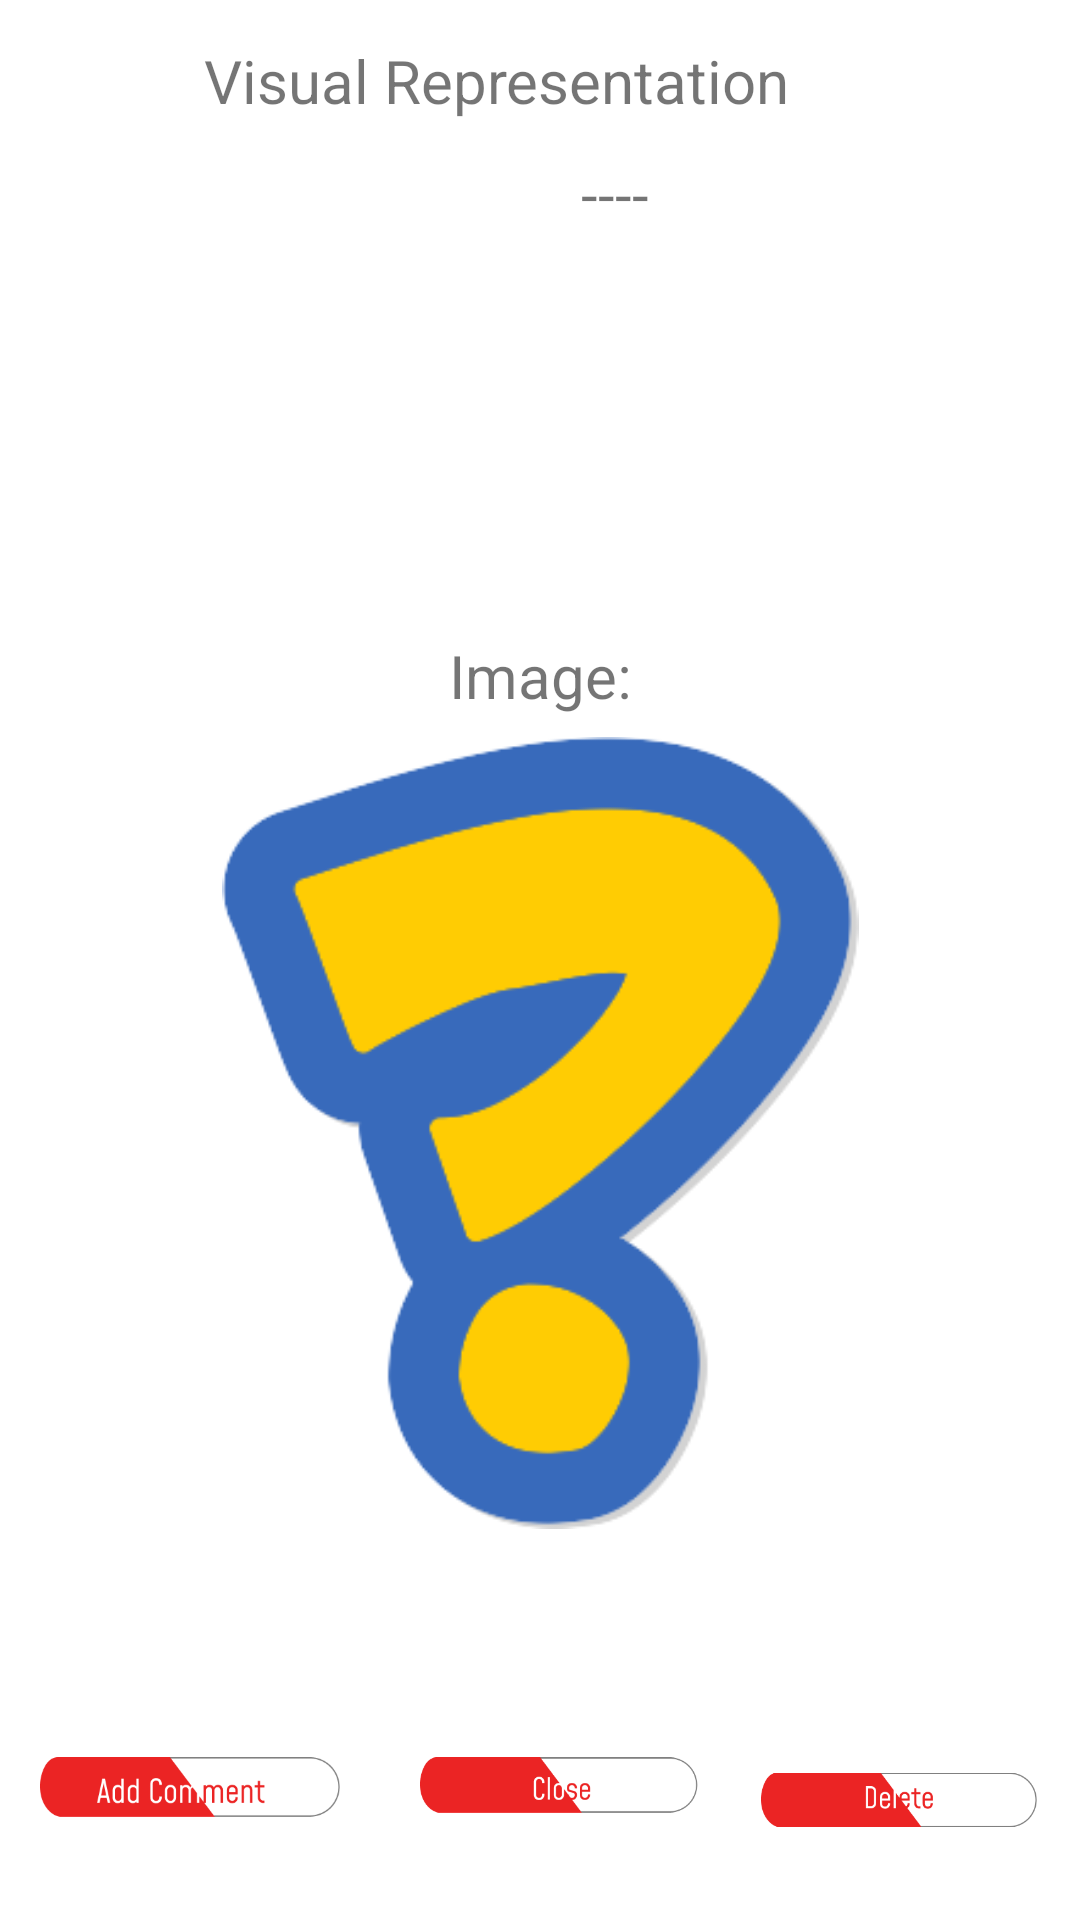

Reconstruct the res/layout file that produces this screen, plus the resources it refers to.
<!-- AndroidManifest.xml: application theme Theme.QRGoGottaScanEmAll -->
<!-- res/layout/comment_delete_dialog.xml -->
<?xml version="1.0" encoding="utf-8"?>
<androidx.constraintlayout.widget.ConstraintLayout xmlns:android="http://schemas.android.com/apk/res/android"
    xmlns:app="http://schemas.android.com/apk/res-auto"
    xmlns:tools="http://schemas.android.com/tools"
    android:layout_width="match_parent"
    android:layout_height="match_parent">

    <ImageView
        android:id="@+id/close_btn"
        android:layout_width="95dp"
        android:layout_height="58dp"
        android:layout_marginBottom="16dp"
        app:layout_constraintBottom_toBottomOf="parent"
        app:layout_constraintEnd_toEndOf="parent"
        app:layout_constraintHorizontal_bias="0.528"
        app:layout_constraintStart_toStartOf="parent"
        app:layout_constraintTop_toTopOf="parent"
        app:layout_constraintVertical_bias="1.0"
        app:srcCompat="@drawable/close_button" />

    <ImageView
        android:id="@+id/delete_btn"
        android:layout_width="92dp"
        android:layout_height="52dp"
        app:layout_constraintBottom_toBottomOf="parent"
        app:layout_constraintEnd_toEndOf="parent"
        app:layout_constraintHorizontal_bias="0.946"
        app:layout_constraintStart_toStartOf="parent"
        app:layout_constraintTop_toTopOf="parent"
        app:layout_constraintVertical_bias="0.976"
        app:srcCompat="@drawable/delete_button" />

    <ImageView
        android:id="@+id/comment_btn"
        android:layout_width="100dp"
        android:layout_height="52dp"
        app:layout_constraintBottom_toBottomOf="parent"
        app:layout_constraintEnd_toEndOf="parent"
        app:layout_constraintHorizontal_bias="0.051"
        app:layout_constraintStart_toStartOf="parent"
        app:layout_constraintTop_toTopOf="parent"
        app:layout_constraintVertical_bias="0.969"
        app:srcCompat="@drawable/add_comment" />

    <TextView
        android:id="@+id/textView5"
        android:layout_width="wrap_content"
        android:layout_height="wrap_content"
        android:text="Image:"
        android:textSize="20sp"
        app:layout_constraintBottom_toTopOf="@+id/image_view_display"
        app:layout_constraintEnd_toEndOf="parent"
        app:layout_constraintStart_toStartOf="parent"
        app:layout_constraintTop_toTopOf="parent"
        app:layout_constraintVertical_bias="0.968" />

    <TextView
        android:id="@+id/textView7"
        android:layout_width="wrap_content"
        android:layout_height="wrap_content"
        android:text="Visual Representation"
        android:textSize="20sp"
        app:layout_constraintBottom_toBottomOf="parent"
        app:layout_constraintEnd_toEndOf="parent"
        app:layout_constraintHorizontal_bias="0.413"
        app:layout_constraintStart_toStartOf="parent"
        app:layout_constraintTop_toTopOf="parent"
        app:layout_constraintVertical_bias="0.022" />

    <TextView
        android:id="@+id/visual_reper"
        android:layout_width="410dp"
        android:layout_height="198dp"
        android:letterSpacing="0"
        android:maxLines="40"
        android:padding="20dp"
        android:text="----"
        android:textAlignment="center"
        android:textSize="20sp"
        app:layout_constraintBottom_toTopOf="@+id/textView5"
        app:layout_constraintEnd_toEndOf="parent"
        app:layout_constraintHorizontal_bias="0.0"
        app:layout_constraintStart_toStartOf="parent"
        app:layout_constraintTop_toBottomOf="@+id/textView7"
        app:layout_constraintVertical_bias="0.35" />

    <ImageView
        android:id="@+id/image_view_display"
        android:layout_width="313dp"
        android:layout_height="264dp"
        android:layout_marginBottom="28dp"
        app:layout_constraintBottom_toTopOf="@+id/close_btn"
        app:layout_constraintEnd_toEndOf="parent"
        app:layout_constraintStart_toStartOf="parent"
        app:layout_constraintTop_toTopOf="parent"
        app:layout_constraintVertical_bias="0.896"
        app:srcCompat="@drawable/no_location" />
</androidx.constraintlayout.widget.ConstraintLayout>
<!-- resources referenced by this layout -->
<resources>
  <!-- drawable add_comment: png bitmap (drawable, 4532 bytes) -->
  <!-- drawable close_button: png bitmap (drawable, 3198 bytes) -->
  <!-- drawable delete_button: png bitmap (drawable, 3366 bytes) -->
  <!-- drawable no_location: png bitmap (drawable, 16148 bytes) -->
  <style name="Theme.QRGoGottaScanEmAll" parent="Theme.MaterialComponents.DayNight.NoActionBar">
          
          <item name="colorPrimary">@color/purple_500</item>
          <item name="colorPrimaryVariant">@color/purple_700</item>
          <item name="colorOnPrimary">@color/white</item>
          
          <item name="colorSecondary">@color/teal_200</item>
          <item name="colorSecondaryVariant">@color/teal_700</item>
          <item name="colorOnSecondary">@color/black</item>
          
          <item name="android:statusBarColor">?attr/colorPrimaryVariant</item>
          
      </style>
  <color name="purple_500">#2B2C2D</color>
  <color name="purple_700">#2B2C2D</color>
  <color name="white">#FFFFFFFF</color>
  <color name="teal_200">#FF03DAC5</color>
  <color name="teal_700">#FF018786</color>
  <color name="black">#FF000000</color>
</resources>
